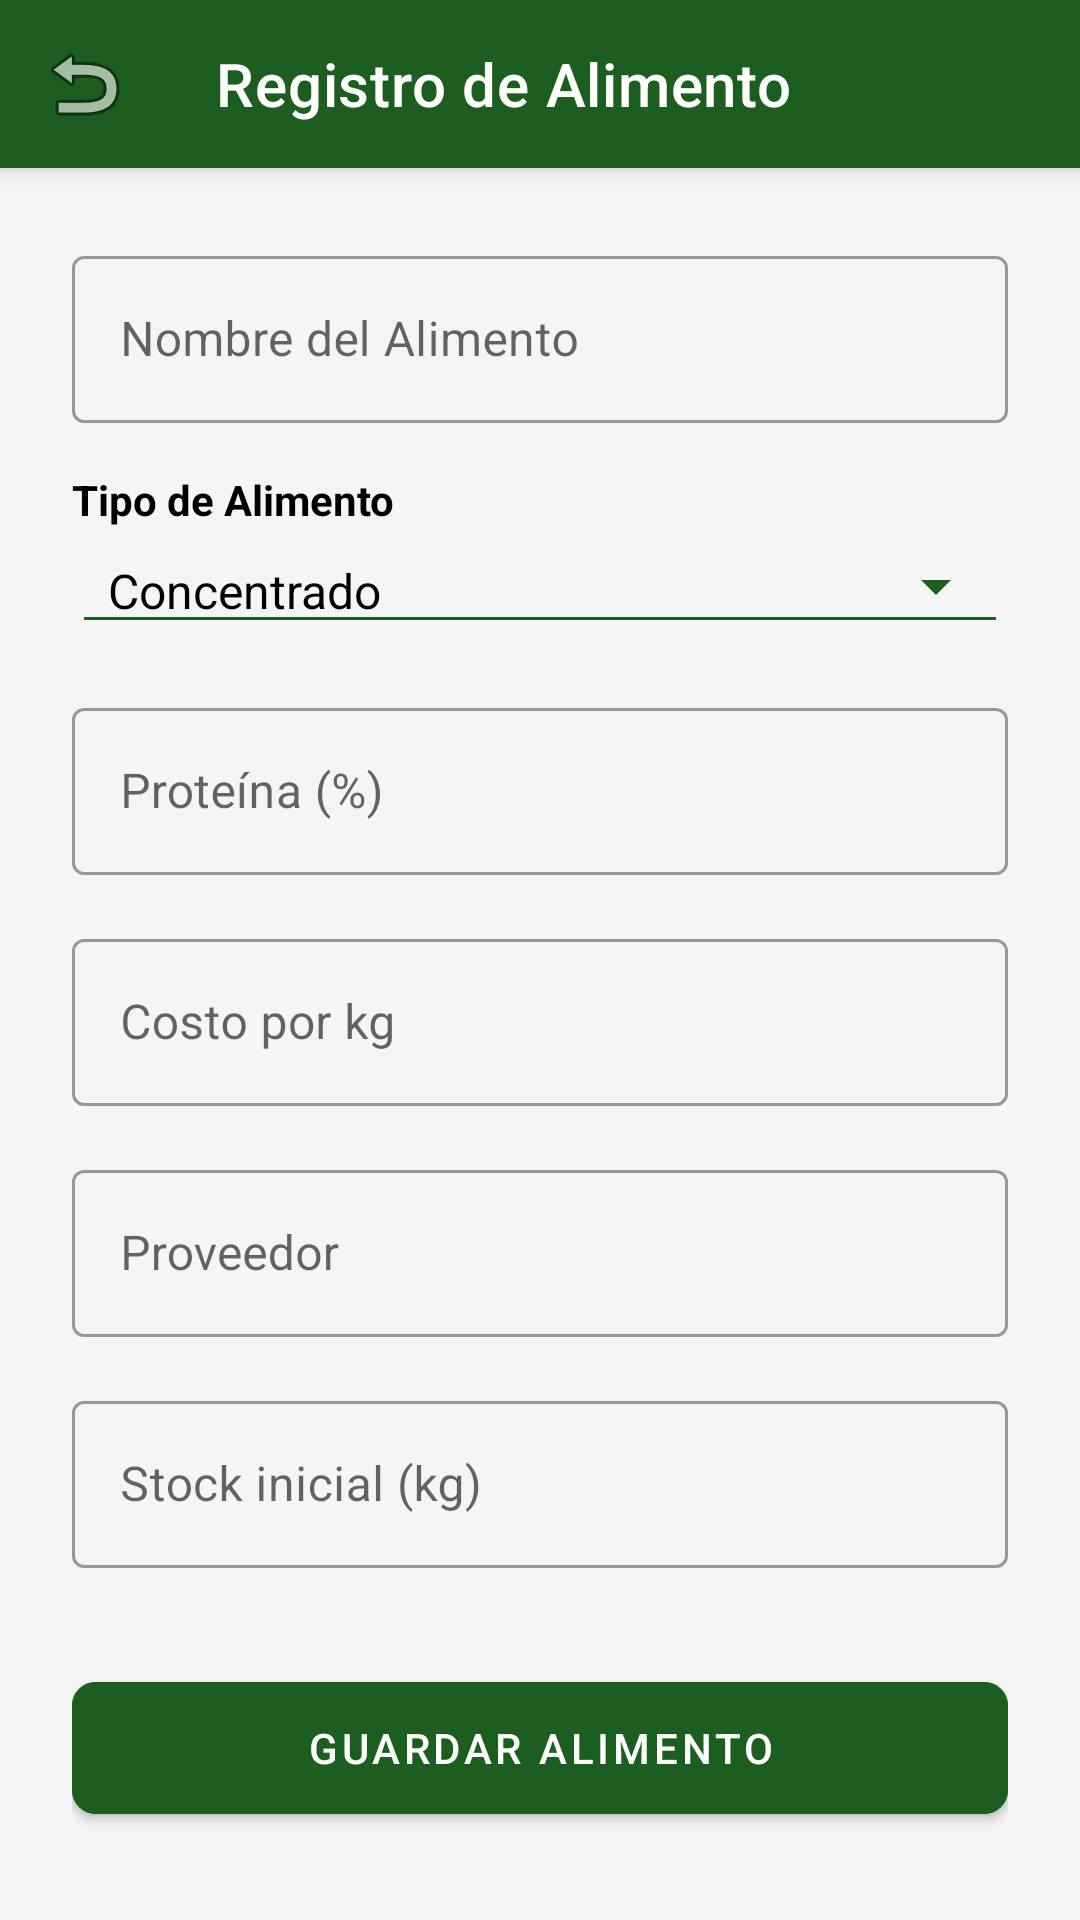

Reconstruct the res/layout file that produces this screen, plus the resources it refers to.
<!-- AndroidManifest.xml: application theme Theme.AgrofarmMobile -->
<!-- res/layout/activity_create_alimento.xml -->
<?xml version="1.0" encoding="utf-8"?>
<androidx.coordinatorlayout.widget.CoordinatorLayout xmlns:android="http://schemas.android.com/apk/res/android"
    xmlns:app="http://schemas.android.com/apk/res-auto"
    android:layout_width="match_parent"
    android:layout_height="match_parent"
    android:background="#F5F5F5">

    <com.google.android.material.appbar.AppBarLayout
        android:layout_width="match_parent"
        android:layout_height="wrap_content">
        <androidx.appcompat.widget.Toolbar
            android:id="@+id/toolbarCreateAlimento"
            android:layout_width="match_parent"
            android:layout_height="?attr/actionBarSize"
            android:background="#1B5E20"
            app:title="Registro de Alimento"
            app:titleTextColor="#FFFFFF"
            app:navigationIcon="@android:drawable/ic_menu_revert" />
    </com.google.android.material.appbar.AppBarLayout>

    <androidx.core.widget.NestedScrollView
        android:layout_width="match_parent"
        android:layout_height="match_parent"
        app:layout_behavior="@string/appbar_scrolling_view_behavior">

        <LinearLayout
            android:layout_width="match_parent"
            android:layout_height="wrap_content"
            android:orientation="vertical"
            android:padding="24dp">

            <com.google.android.material.textfield.TextInputLayout
                android:layout_width="match_parent"
                android:layout_height="wrap_content"
                android:hint="Nombre del Alimento"
                app:hintTextColor="#1B5E20"
                style="@style/Widget.MaterialComponents.TextInputLayout.OutlinedBox">

                <com.google.android.material.textfield.TextInputEditText
                    android:id="@+id/etNombreAlimento"
                    android:layout_width="match_parent"
                    android:layout_height="wrap_content"
                    android:textColor="#000000" />
            </com.google.android.material.textfield.TextInputLayout>

            <TextView
                android:layout_width="wrap_content"
                android:layout_height="wrap_content"
                android:text="Tipo de Alimento"
                android:layout_marginTop="16dp"
                android:textColor="#000000"
                android:textStyle="bold" />
            <Spinner
                android:id="@+id/spinnerTipoAlimento"
                android:layout_width="match_parent"
                android:layout_height="wrap_content"
                android:entries="@array/alimento_options"
                android:backgroundTint="#1B5E20"
                style="@style/Widget.AppCompat.Spinner.Underlined" />

            <com.google.android.material.textfield.TextInputLayout
                android:layout_width="match_parent"
                android:layout_height="wrap_content"
                android:hint="Proteína (%)"
                android:layout_marginTop="16dp"
                app:hintTextColor="#1B5E20"
                style="@style/Widget.MaterialComponents.TextInputLayout.OutlinedBox">
                <com.google.android.material.textfield.TextInputEditText
                    android:id="@+id/etProteinaAlimento"
                    android:layout_width="match_parent"
                    android:layout_height="wrap_content"
                    android:inputType="numberDecimal"
                    android:textColor="#000000" />
            </com.google.android.material.textfield.TextInputLayout>

            <com.google.android.material.textfield.TextInputLayout
                android:layout_width="match_parent"
                android:layout_height="wrap_content"
                android:hint="Costo por kg"
                android:layout_marginTop="16dp"
                app:hintTextColor="#1B5E20"
                style="@style/Widget.MaterialComponents.TextInputLayout.OutlinedBox">
                <com.google.android.material.textfield.TextInputEditText
                    android:id="@+id/etCostoAlimento"
                    android:layout_width="match_parent"
                    android:layout_height="wrap_content"
                    android:inputType="numberDecimal"
                    android:textColor="#000000" />
            </com.google.android.material.textfield.TextInputLayout>

            <com.google.android.material.textfield.TextInputLayout
                android:layout_width="match_parent"
                android:layout_height="wrap_content"
                android:hint="Proveedor"
                android:layout_marginTop="16dp"
                app:hintTextColor="#1B5E20"
                style="@style/Widget.MaterialComponents.TextInputLayout.OutlinedBox">
                <com.google.android.material.textfield.TextInputEditText
                    android:id="@+id/etProveedorAlimento"
                    android:layout_width="match_parent"
                    android:layout_height="wrap_content"
                    android:textColor="#000000" />
            </com.google.android.material.textfield.TextInputLayout>

            <com.google.android.material.textfield.TextInputLayout
                android:layout_width="match_parent"
                android:layout_height="wrap_content"
                android:hint="Stock inicial (kg)"
                android:layout_marginTop="16dp"
                app:hintTextColor="#1B5E20"
                style="@style/Widget.MaterialComponents.TextInputLayout.OutlinedBox">
                <com.google.android.material.textfield.TextInputEditText
                    android:id="@+id/etStockAlimento"
                    android:layout_width="match_parent"
                    android:layout_height="wrap_content"
                    android:inputType="numberDecimal"
                    android:textColor="#000000" />
            </com.google.android.material.textfield.TextInputLayout>

            <com.google.android.material.button.MaterialButton
                android:id="@+id/btnGuardarAlimento"
                android:layout_width="match_parent"
                android:layout_height="56dp"
                android:layout_marginTop="32dp"
                android:text="GUARDAR ALIMENTO"
                android:backgroundTint="#1B5E20"
                android:textColor="#FFFFFF"
                app:cornerRadius="8dp" />

        </LinearLayout>
    </androidx.core.widget.NestedScrollView>

</androidx.coordinatorlayout.widget.CoordinatorLayout>
<!-- resources referenced by this layout -->
<resources>
  <string-array name="alimento_options">
          <item>Concentrado</item>
          <item>Grano</item>
          <item>Suplemento</item>
          <item>Forraje</item>
      </string-array>
  <style name="Theme.AgrofarmMobile" parent="Base.Theme.AgrofarmMobile" />
  <style name="Base.Theme.AgrofarmMobile" parent="Theme.MaterialComponents.Light.NoActionBar">
          
          <item name="colorPrimary">#1B5E20</item>
          <item name="colorPrimaryDark">#003308</item>
          <item name="colorAccent">#4CAF50</item>
  
          
          <item name="android:textColorPrimary">#000000</item>
          <item name="android:textColorSecondary">#212121</item>
          <item name="android:editTextColor">#000000</item>
          <item name="android:textColor">#000000</item>
  
          
          <item name="android:windowTranslucentStatus">false</item>
          <item name="android:windowDrawsSystemBarBackgrounds">true</item>
          <item name="android:statusBarColor">#003308</item>
      </style>
</resources>
